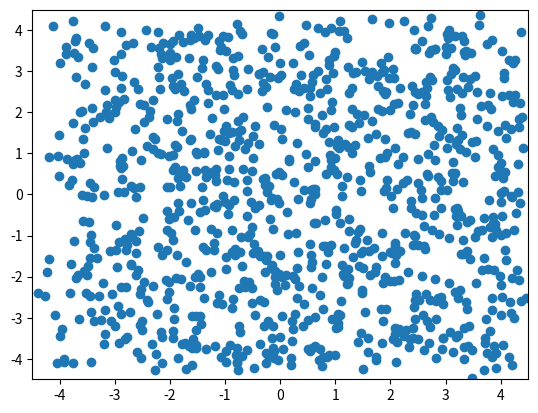

The script that saved this image:
from random import random, randint
import random
import matplotlib.pyplot as plt
import matplotlib.animation as animation
import numpy as np

import time


class Particle:
    def __init__(self, init_cord_x_y, init_velocity_x_y, parameters, boundaries) -> None:
        self.cord_x_y = init_cord_x_y
        self.velocity_x_y = init_velocity_x_y
        self.W = parameters[0]
        self.C1 = parameters[1]
        self.C2 = parameters[2]
        self.local_best = None
        self.local_best_x_y = None
        self.global_best_x_y = None
        self.boundaries = boundaries

    def move(self):
        for i, velocity in enumerate(self.velocity_x_y):
            cord = self.cord_x_y[i]
            local_best = self.local_best_x_y[i]
            global_best = self.global_best_x_y[i]
            self.velocity_x_y[i] = self._calculate_velocity(velocity, cord, local_best, global_best)
        for i, cord in enumerate(self.cord_x_y):
            velocity = self.velocity_x_y[i]
            boundary = self.boundaries[i]
            if abs(self.cord_x_y[i] + velocity) >= boundary:
                self.velocity_x_y[i] = -self.velocity_x_y[i]
                velocity = self.velocity_x_y[i]
            self.cord_x_y[i] = self.cord_x_y[i] + velocity

    def _calculate_velocity(self, last_velocity, current_cord, local_best, global_best):
        local_impact = self.C1*random.uniform(0, 1)*(local_best-current_cord)
        global_impact = self.C2*random.uniform(0, 1)*(global_best-current_cord)
        inertia = last_velocity*self.W
        new_velocity = inertia + local_impact + global_impact
        return new_velocity

    def update_if_best_local_score(self, score):
        if self.local_best is None:
            self.local_best = score
            self.local_best_x_y = self.cord_x_y
        elif score < self.local_best:
            self.local_best = score
            self.local_best_x_y = self.cord_x_y
    
    def update_global_best(self, new_best_x_y):
        self.global_best_x_y = new_best_x_y.copy()

    def get_cords_x_y(self):
        return self.cord_x_y.copy()

    def modify_parameters(self, new_parameters):
        self.W = new_parameters[0]
        self.C1 = new_parameters[1]
        self.C2 = new_parameters[2]

class ParticleSwarmOptymalizer:
    def __init__(self, function, first_parameters, second_parameters, threshold) -> None:
        self.function = function
        self.first_parameters = first_parameters
        self.second_parameters = second_parameters
        self.threshold = threshold
        self.particles = None
        self.global_best = None
        self.first_iter = True
        self.fig, self.ax = plt.subplots()
        self.scat = None
        self.i = 0

    def create_swarm(self, particle_number):
        particles = []
        parameters = self.first_parameters
        boundaries = [4.5, 4.5]
        for _ in range(particle_number):
            random_start_x_y_cords = [random.uniform(-4.5, 4.5), random.uniform(-4.5, 4.5)]
            random_start_velocity = [random.uniform(-0.1, 0.1), random.uniform(-0.1, 0.1)]
            particle = Particle(random_start_x_y_cords, random_start_velocity, parameters, boundaries)
            particles.append(particle)
        return particles

    def calculate_scores(self, particles, function):
        scores = []
        for particle in particles:
            cords_x_y = particle.get_cords_x_y()
            score = function(cords_x_y[0], cords_x_y[1])
            particle.update_if_best_local_score(score)
            scores.append(score)

        if self.global_best is None:
            self.global_best = min(scores)
            index_of_min_val = scores.index(min(scores))
            best_particle = particles[index_of_min_val]
            best_x_y = best_particle.get_cords_x_y()
            for particle in particles:
                particle.update_global_best(best_x_y)
        elif min(scores) < self.global_best:
            self.global_best = min(scores)
            index_of_min_val = scores.index(min(scores))
            best_particle = particles[index_of_min_val]
            best_x_y = best_particle.get_cords_x_y()
            for particle in particles:
                particle.update_global_best(best_x_y)

    def perform_optymalisation_test(self, frame):
        self.i += 1
        if self.i == self.threshold:
            for particle in self.particles:
                particle.modify_parameters(self.second_parameters)
        if self.first_iter == True:
            self.particles = self.create_swarm(1000)
            self.first_iter = False
            self.ax.set_xlim(-4.5, 4.5)
            self.ax.set_ylim(-4.5, 4.5)
            x = []
            y = []
            for particle in self.particles:
                x_y = particle.get_cords_x_y()
                x.append(x_y[0])
                y.append(x_y[1])
            self.scat = self.ax.scatter(x, y)
        self.calculate_scores(self.particles, self.function)
        for particle in self.particles:
            particle.move()
        x = []
        y = []
        for particle in self.particles:
            x_y = particle.get_cords_x_y()
            x.append(x_y[0])
            y.append(x_y[1])
        self.scat.set_offsets(np.c_[x, y])
        return self.scat,

    def perform_optymalisation_with_visualisation(self, max_iter):
        ani = animation.FuncAnimation(self.fig, self.perform_optymalisation_test,frames=max_iter, interval=100, blit=True, repeat=False)
        plt.show()

def function_to_optymize(x, y):
    res = pow((1.5-x-x*y), 2) + pow((2.25-x+pow(x*y, 2)), 2) + pow((2.625-x+pow(x*y, 3)), 2)
    return res

particle_swarm = ParticleSwarmOptymalizer(function_to_optymize, [1, 0.05, 0.05], [0.5, 0.5, 0.5], 100)
particle_swarm.perform_optymalisation_with_visualisation(200)
particles = particle_swarm.particles
print(particle_swarm.global_best, particles[0].global_best_x_y)


#first_params   second_params   threshold   max_iter    particle_number
#[1, 0.05, 0.05], [0.5, 0.5, 0.5], 100, 200, 1000          0.13178336458756887 [2.3758253174912594, -0.2557467347568813]
#[1, 0.05, 0.05], [0.5, 0.5, 0.5], 50,  100, 1000          0.13178336458756887 [2.3758253160645832, -0.2557467348811057]
#[1, 0.1, 0.1],   [0.5, 1.3, 1.3], 50,  100, 1000          0.1317833645875689  [2.3758253141392816, -0.2557467358982484]
#[1, 0.1, 0.1],   [0.5, 1.3, 1.3], 100, 200, 1000          0.13178336458756887 [2.375825318693521, -0.25574673512624513]
#[1, 0.05, 0.05], [0.5, 0.5, 0.5], 100, 200, 500           0.13178336458756884 [2.375825316922135, -0.2557467352859211]
#[1, 0.05, 0.05], [0.5, 0.5, 0.5], 50,  100, 500           0.13178336458756892 [2.3758253155782287, -0.255746736211649]
#[1, 0.1, 0.1],   [0.5, 1.3, 1.3], 50,  100, 500           0.13178336458756892 [2.375825316147881, -0.25574673419091215]
#[1, 0.1, 0.1],   [0.5, 1.3, 1.3], 100, 200, 500           0.13178336458756884 [2.375825317109716, -0.25574673531096814]
#[1, 0.05, 0.05], [0.5, 0.5, 0.5], 100, 200, 100           0.13178336458756884 [2.375825317166039, -0.25574673543120974]
#[1, 0.05, 0.05], [0.5, 0.5, 0.5], 50,  100, 100           0.13178336458756887 [2.3758253173091397, -0.25574673531794306]
#[1, 0.1, 0.1],   [0.5, 1.3, 1.3], 50,  100, 100           0.1317833645875799  [2.375825305267616, -0.25574675669743385]
#[1, 0.1, 0.1],   [0.5, 1.3, 1.3], 100, 200, 100           0.13178336458756887 [2.3758253174502793, -0.2557467347505872]

